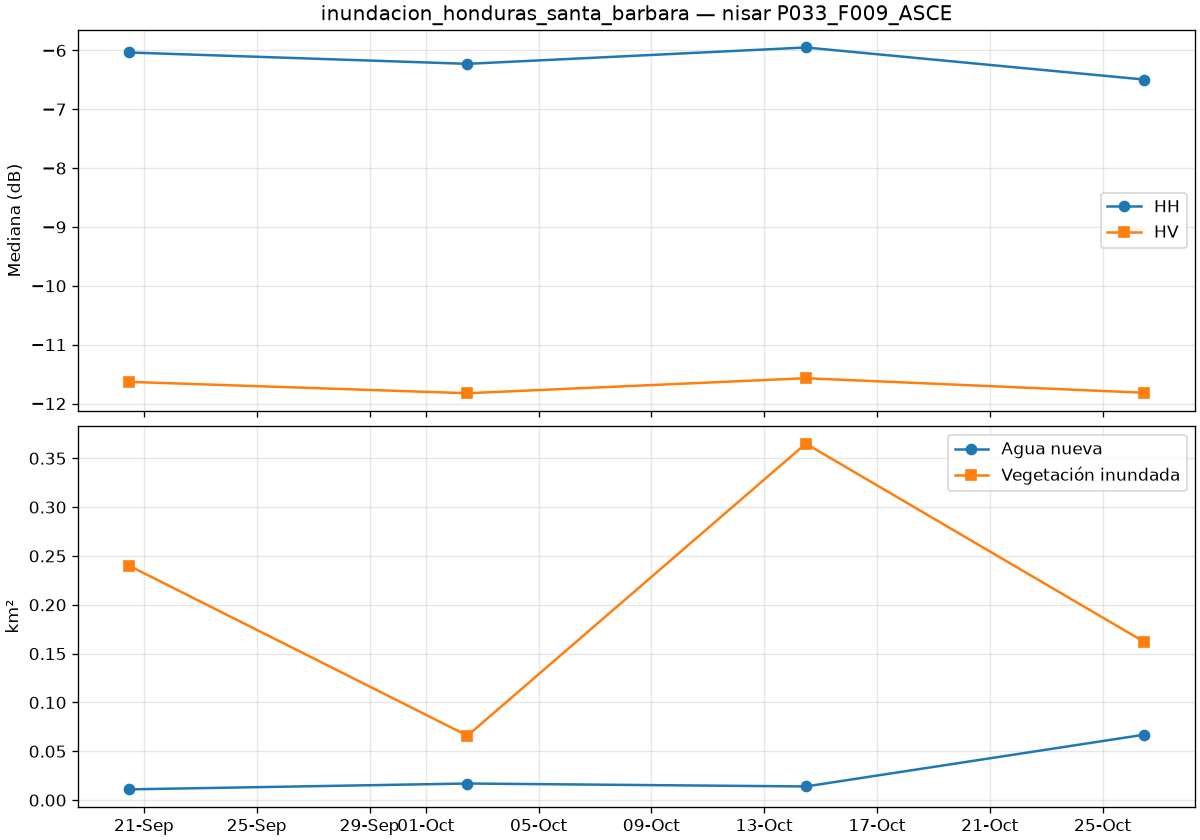

Values plotted in this chart, from the file beside it:
date, is_baseline, co_median_db, cross_median_db, valid_pct, new_water_km2, flooded_veg_km2, permanent_water_km2, flood_total_km2
2026-09-20T11:22:54Z, True, -6.035, -11.63, 99.92, 0.011, 0.24, 0.067, 0.251
2026-10-02T11:22:54Z, True, -6.228, -11.82, 99.91, 0.017, 0.066, 0.071, 0.083
2026-10-14T11:22:54Z, True, -5.95, -11.57, 99.91, 0.014, 0.365, 0.071, 0.379
2026-10-26T11:22:54Z, False, -6.495, -11.82, 99.91, 0.067, 0.162, 0.069, 0.229
